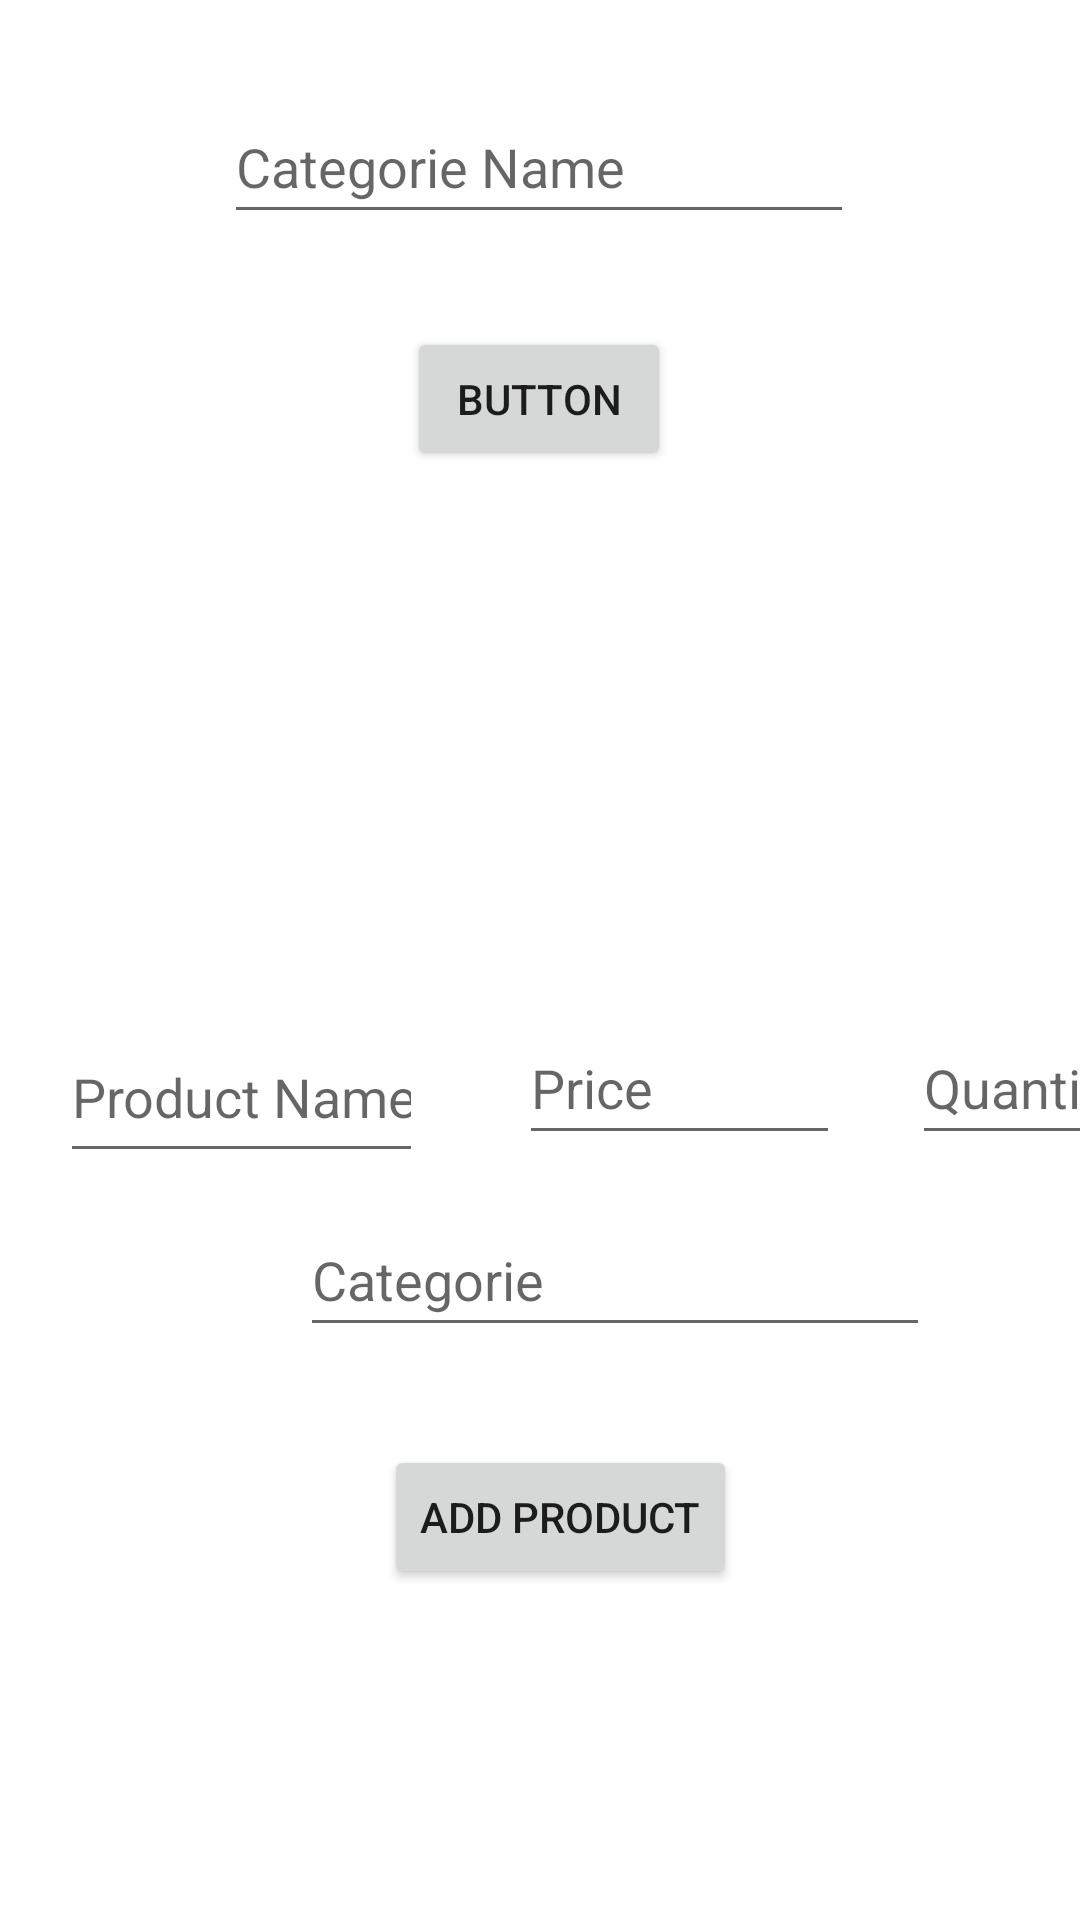

Write the Android layout XML for this screen, with the resource values it uses.
<!-- AndroidManifest.xml: application theme Theme.ProjectMobileComputing -->
<!-- res/layout/activity_admin.xml -->
<?xml version="1.0" encoding="utf-8"?>
<androidx.constraintlayout.widget.ConstraintLayout xmlns:android="http://schemas.android.com/apk/res/android"
    xmlns:app="http://schemas.android.com/apk/res-auto"
    xmlns:tools="http://schemas.android.com/tools"
    android:layout_width="match_parent"
    android:layout_height="match_parent"
    tools:context=".AdminActivity">

    <EditText
        android:id="@+id/proPriceIn"
        android:layout_width="107dp"
        android:layout_height="48dp"
        android:layout_marginStart="32dp"
        android:ems="10"
        android:hint="Price"
        android:inputType="numberDecimal"
        android:minHeight="48dp"
        app:layout_constraintStart_toEndOf="@+id/proNameIN"
        app:layout_constraintTop_toTopOf="@+id/proNameIN" />

    <EditText
        android:id="@+id/proquantityIn"
        android:layout_width="101dp"
        android:layout_height="48dp"
        android:layout_marginStart="24dp"
        android:ems="10"
        android:hint="Quantity"
        android:inputType="number"
        android:minHeight="48dp"
        app:layout_constraintStart_toEndOf="@+id/proPriceIn"
        app:layout_constraintTop_toTopOf="@+id/proNameIN" />

    <Button
        android:id="@+id/buttonaddProduct"
        android:layout_width="wrap_content"
        android:layout_height="wrap_content"
        android:layout_marginStart="128dp"
        android:layout_marginTop="32dp"
        android:layout_marginBottom="95dp"
        android:text="Add Product"
        app:layout_constraintBottom_toBottomOf="parent"
        app:layout_constraintStart_toStartOf="parent"
        app:layout_constraintTop_toBottomOf="@+id/procatIn"
        app:layout_constraintVertical_bias="0.048" />

    <EditText
        android:id="@+id/procatIn"
        android:layout_width="wrap_content"
        android:layout_height="wrap_content"
        android:layout_marginStart="100dp"
        android:layout_marginTop="16dp"
        android:ems="10"
        android:hint="Categorie"
        android:inputType="textPersonName"
        android:minHeight="48dp"
        app:layout_constraintStart_toStartOf="parent"
        app:layout_constraintTop_toBottomOf="@+id/proPriceIn" />

    <EditText
        android:id="@+id/proNameIN"
        android:layout_width="121dp"
        android:layout_height="54dp"
        android:layout_marginStart="20dp"
        android:layout_marginTop="180dp"
        android:ems="10"
        android:hint="Product Name"
        android:inputType="textPersonName"
        android:minHeight="48dp"
        app:layout_constraintStart_toStartOf="parent"
        app:layout_constraintTop_toBottomOf="@+id/buttonAddCat" />

    <EditText
        android:id="@+id/catNameAdminIn"
        android:layout_width="wrap_content"
        android:layout_height="wrap_content"
        android:layout_marginStart="100dp"
        android:layout_marginTop="30dp"
        android:layout_marginEnd="101dp"
        android:ems="10"
        android:hint="Categorie Name"
        android:inputType="textPersonName"
        android:minHeight="48dp"
        app:layout_constraintEnd_toEndOf="parent"
        app:layout_constraintStart_toStartOf="parent"
        app:layout_constraintTop_toTopOf="parent" />

    <Button
        android:id="@+id/buttonAddCat"
        android:layout_width="wrap_content"
        android:layout_height="wrap_content"
        android:layout_marginTop="31dp"
        android:text="Button"
        app:layout_constraintEnd_toEndOf="@+id/catNameAdminIn"
        app:layout_constraintStart_toStartOf="@+id/catNameAdminIn"
        app:layout_constraintTop_toBottomOf="@+id/catNameAdminIn" />

</androidx.constraintlayout.widget.ConstraintLayout>
<!-- resources referenced by this layout -->
<resources>
  <style name="Theme.ProjectMobileComputing" parent="Theme.MaterialComponents.DayNight.DarkActionBar">
          
          <item name="colorPrimary">@color/purple_500</item>
          <item name="colorPrimaryVariant">@color/purple_700</item>
          <item name="colorOnPrimary">@color/white</item>
          
          <item name="colorSecondary">@color/teal_200</item>
          <item name="colorSecondaryVariant">@color/teal_700</item>
          <item name="colorOnSecondary">@color/black</item>
          
          <item name="android:statusBarColor" tools:targetApi="l">?attr/colorPrimaryVariant</item>
          
      </style>
  <!-- not gathered from this repository: default colours our renderer supplied (Android Studio template values) -->
  <color name="purple_500">#FF6200EE</color>
  <color name="purple_700">#FF3700B3</color>
  <color name="teal_200">#FF03DAC5</color>
  <color name="teal_700">#FF018786</color>
  <color name="black">#FF000000</color>
  <color name="white">#FFFFFFFF</color>
</resources>
